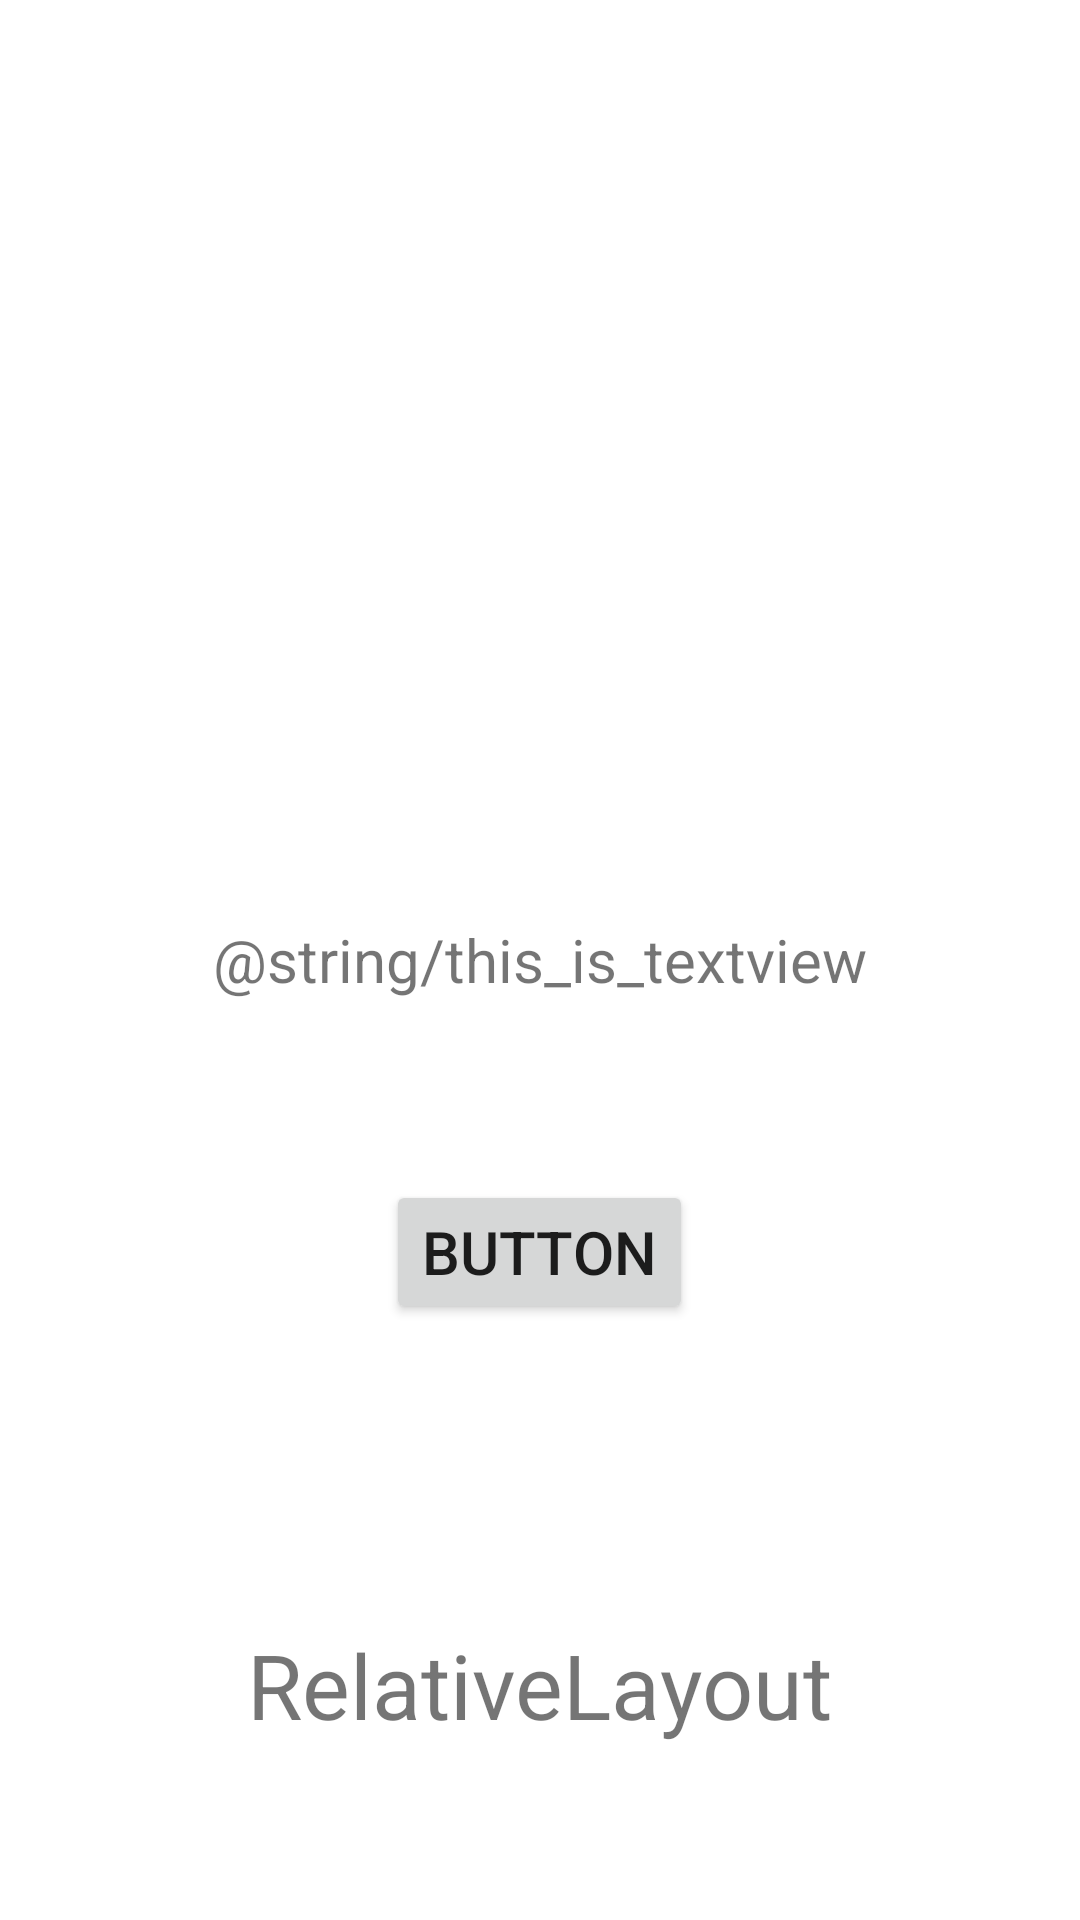

The Android layout XML behind this screen, and the referenced resources:
<!-- AndroidManifest.xml: application theme Theme.Assignment__1 -->
<!-- res/layout/activity_main.xml -->
<?xml version="1.0" encoding="utf-8"?>
<RelativeLayout xmlns:android="http://schemas.android.com/apk/res/android"
    xmlns:app="http://schemas.android.com/apk/res-auto"
    xmlns:tools="http://schemas.android.com/tools"
    android:layout_width="match_parent"
    android:layout_height="match_parent"
    tools:context=".MainActivity">

    <ImageView
        android:id="@+id/image"
        android:layout_width="match_parent"
        android:layout_height="wrap_content"
        android:layout_above="@+id/textView_1"
        android:layout_marginLeft="50dp"
        android:layout_marginTop="50dp"
        android:layout_marginRight="50dp"
        android:layout_marginBottom="50dp"
        android:src="@drawable/image"
        android:contentDescription="TODO" />

    <TextView
        android:id="@+id/textView_1"
        android:layout_width="wrap_content"
        android:layout_height="wrap_content"
        android:layout_centerInParent="true"
        android:padding="10dp"
        android:text="@string/this_is_textview"
        android:textSize="20sp" />

    <Button
        android:id="@+id/btn"
        android:layout_width="wrap_content"
        android:layout_height="wrap_content"
        android:layout_below="@+id/textView_1"
        android:layout_centerHorizontal="true"
        android:layout_marginTop="50dp"
        android:text="@string/button"
        android:textSize="20sp" />

    <TextView
        android:id="@+id/textView_2"
        android:layout_width="wrap_content"
        android:layout_height="wrap_content"
        android:layout_below="@id/btn"
        android:layout_centerHorizontal="true"
        android:layout_marginTop="100dp"
        android:text="@string/relativelayout"
        android:textSize="30sp" />


</RelativeLayout>
<!-- resources referenced by this layout -->
<resources>
  <string name="button">Button</string>
  <string name="relativelayout">RelativeLayout</string>
  <style name="Theme.Assignment__1" parent="Theme.MaterialComponents.DayNight.DarkActionBar">
          
          <item name="colorPrimary">@color/purple_500</item>
          <item name="colorPrimaryVariant">@color/purple_700</item>
          <item name="colorOnPrimary">@color/white</item>
          
          <item name="colorSecondary">@color/teal_200</item>
          <item name="colorSecondaryVariant">@color/teal_700</item>
          <item name="colorOnSecondary">@color/black</item>
          
          <item name="android:statusBarColor" tools:targetApi="l">?attr/colorPrimaryVariant</item>
          
      </style>
  <!-- not gathered from this repository: default colours our renderer supplied (Android Studio template values) -->
  <color name="purple_500">#FF6200EE</color>
  <color name="purple_700">#FF3700B3</color>
  <color name="teal_200">#FF03DAC5</color>
  <color name="teal_700">#FF018786</color>
  <color name="black">#FF000000</color>
  <color name="white">#FFFFFFFF</color>
</resources>
